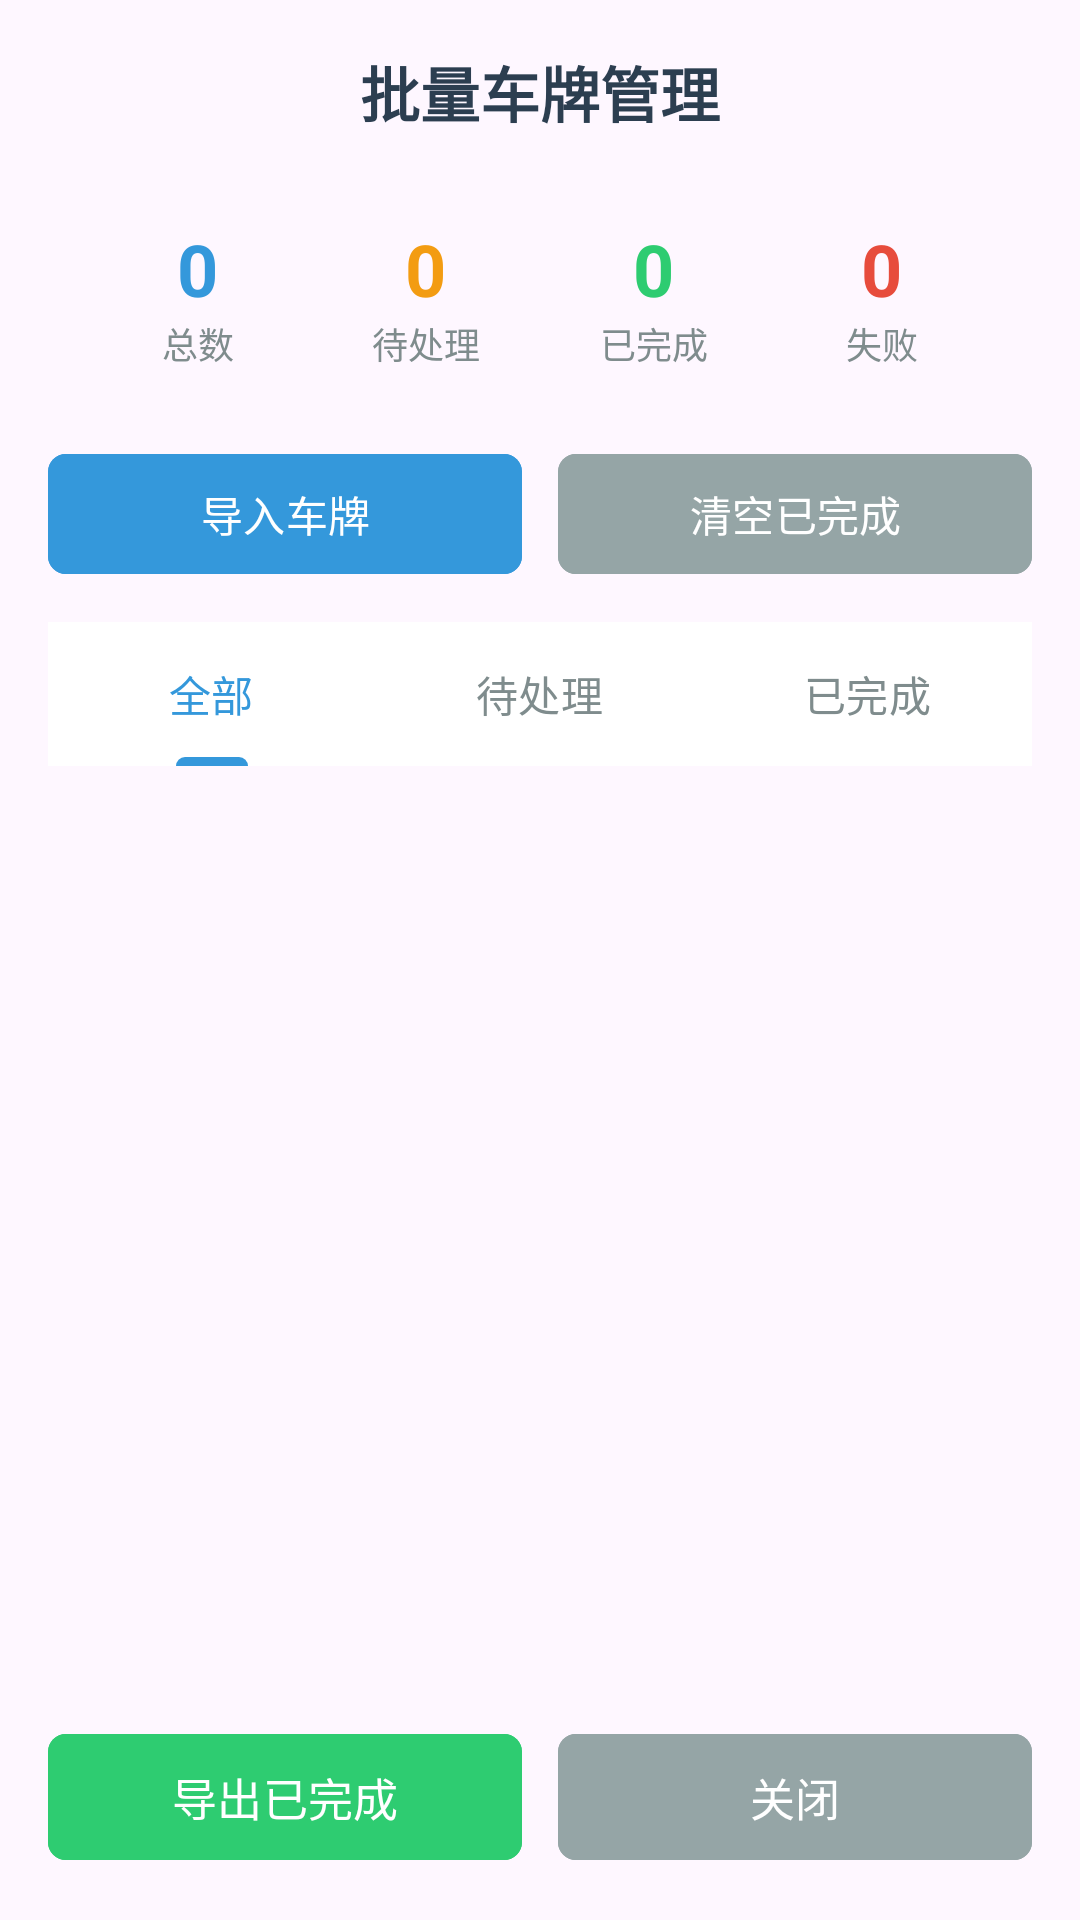

Reconstruct the res/layout file that produces this screen, plus the resources it refers to.
<!-- AndroidManifest.xml: application theme Theme.YunDuanBan -->
<!-- res/layout/dialog_plate_manager.xml -->
<?xml version="1.0" encoding="utf-8"?>
<LinearLayout xmlns:android="http://schemas.android.com/apk/res/android"
    xmlns:app="http://schemas.android.com/apk/res-auto"
    android:layout_width="match_parent"
    android:layout_height="match_parent"
    android:orientation="vertical"
    android:padding="16dp">

    
    <TextView
        android:layout_width="match_parent"
        android:layout_height="wrap_content"
        android:text="批量车牌管理"
        android:textSize="20sp"
        android:textStyle="bold"
        android:textColor="#2C3E50"
        android:gravity="center"
        android:layout_marginBottom="16dp" />

    
    <LinearLayout
        android:layout_width="match_parent"
        android:layout_height="wrap_content"
        android:orientation="horizontal"
        android:background="@drawable/instruction_background"
        android:padding="12dp"
        android:layout_marginBottom="12dp">

        <LinearLayout
            android:layout_width="0dp"
            android:layout_height="wrap_content"
            android:layout_weight="1"
            android:orientation="vertical"
            android:gravity="center">
            <TextView
                android:id="@+id/tvTotalCount"
                android:layout_width="wrap_content"
                android:layout_height="wrap_content"
                android:text="0"
                android:textSize="24sp"
                android:textStyle="bold"
                android:textColor="#3498db" />
            <TextView
                android:layout_width="wrap_content"
                android:layout_height="wrap_content"
                android:text="总数"
                android:textSize="12sp"
                android:textColor="#7f8c8d" />
        </LinearLayout>

        <LinearLayout
            android:layout_width="0dp"
            android:layout_height="wrap_content"
            android:layout_weight="1"
            android:orientation="vertical"
            android:gravity="center">
            <TextView
                android:id="@+id/tvPendingCount"
                android:layout_width="wrap_content"
                android:layout_height="wrap_content"
                android:text="0"
                android:textSize="24sp"
                android:textStyle="bold"
                android:textColor="#f39c12" />
            <TextView
                android:layout_width="wrap_content"
                android:layout_height="wrap_content"
                android:text="待处理"
                android:textSize="12sp"
                android:textColor="#7f8c8d" />
        </LinearLayout>

        <LinearLayout
            android:layout_width="0dp"
            android:layout_height="wrap_content"
            android:layout_weight="1"
            android:orientation="vertical"
            android:gravity="center">
            <TextView
                android:id="@+id/tvCompletedCount"
                android:layout_width="wrap_content"
                android:layout_height="wrap_content"
                android:text="0"
                android:textSize="24sp"
                android:textStyle="bold"
                android:textColor="#2ecc71" />
            <TextView
                android:layout_width="wrap_content"
                android:layout_height="wrap_content"
                android:text="已完成"
                android:textSize="12sp"
                android:textColor="#7f8c8d" />
        </LinearLayout>

        <LinearLayout
            android:layout_width="0dp"
            android:layout_height="wrap_content"
            android:layout_weight="1"
            android:orientation="vertical"
            android:gravity="center">
            <TextView
                android:id="@+id/tvFailedCount"
                android:layout_width="wrap_content"
                android:layout_height="wrap_content"
                android:text="0"
                android:textSize="24sp"
                android:textStyle="bold"
                android:textColor="#e74c3c" />
            <TextView
                android:layout_width="wrap_content"
                android:layout_height="wrap_content"
                android:text="失败"
                android:textSize="12sp"
                android:textColor="#7f8c8d" />
        </LinearLayout>
    </LinearLayout>

    
    <LinearLayout
        android:layout_width="match_parent"
        android:layout_height="wrap_content"
        android:orientation="horizontal"
        android:layout_marginBottom="12dp">

        <com.google.android.material.button.MaterialButton
            android:id="@+id/btnImportPlates"
            android:layout_width="0dp"
            android:layout_height="48dp"
            android:layout_weight="1"
            android:text="导入车牌"
            android:textSize="14sp"
            android:backgroundTint="#3498db"
            app:cornerRadius="6dp"
            android:layout_marginEnd="6dp" />

        <com.google.android.material.button.MaterialButton
            android:id="@+id/btnClearCompleted"
            android:layout_width="0dp"
            android:layout_height="48dp"
            android:layout_weight="1"
            android:text="清空已完成"
            android:textSize="14sp"
            android:backgroundTint="#95a5a6"
            app:cornerRadius="6dp"
            android:layout_marginStart="6dp" />
    </LinearLayout>

    
    <com.google.android.material.tabs.TabLayout
        android:id="@+id/tabLayout"
        android:layout_width="match_parent"
        android:layout_height="wrap_content"
        android:background="@android:color/white"
        app:tabMode="fixed"
        app:tabGravity="fill"
        app:tabTextColor="#7f8c8d"
        app:tabSelectedTextColor="#3498db"
        app:tabIndicatorColor="#3498db"
        android:layout_marginBottom="8dp">

        <com.google.android.material.tabs.TabItem
            android:layout_width="wrap_content"
            android:layout_height="wrap_content"
            android:text="全部" />

        <com.google.android.material.tabs.TabItem
            android:layout_width="wrap_content"
            android:layout_height="wrap_content"
            android:text="待处理" />

        <com.google.android.material.tabs.TabItem
            android:layout_width="wrap_content"
            android:layout_height="wrap_content"
            android:text="已完成" />
    </com.google.android.material.tabs.TabLayout>

    
    <ListView
        android:id="@+id/lvPlates"
        android:layout_width="match_parent"
        android:layout_height="0dp"
        android:layout_weight="1"
        android:divider="#E0E0E0"
        android:dividerHeight="1dp" />

    
    <LinearLayout
        android:layout_width="match_parent"
        android:layout_height="wrap_content"
        android:orientation="horizontal"
        android:layout_marginTop="12dp">

        <com.google.android.material.button.MaterialButton
            android:id="@+id/btnExportCompleted"
            android:layout_width="0dp"
            android:layout_height="50dp"
            android:layout_weight="1"
            android:text="导出已完成"
            android:textSize="15sp"
            android:backgroundTint="#2ecc71"
            app:cornerRadius="6dp"
            android:layout_marginEnd="6dp" />

        <com.google.android.material.button.MaterialButton
            android:id="@+id/btnClose"
            android:layout_width="0dp"
            android:layout_height="50dp"
            android:layout_weight="1"
            android:text="关闭"
            android:textSize="15sp"
            android:backgroundTint="#95a5a6"
            app:cornerRadius="6dp"
            android:layout_marginStart="6dp" />
    </LinearLayout>

</LinearLayout>
<!-- resources referenced by this layout -->
<resources>
  <style name="Theme.YunDuanBan" parent="Base.Theme.YunDuanBan" />
  <style name="Base.Theme.YunDuanBan" parent="Theme.Material3.Light.NoActionBar">
          <item name="colorPrimary">#3498db</item>
          <item name="colorPrimaryVariant">#2980b9</item>
          <item name="colorOnPrimary">#FFFFFF</item>
          <item name="colorSecondary">#2ecc71</item>
          <item name="colorSecondaryVariant">#27ae60</item>
          <item name="colorOnSecondary">#FFFFFF</item>
          <item name="android:statusBarColor">@color/white</item>
          <item name="android:windowLightStatusBar">true</item>
      </style>
  <color name="white">#FFFFFFFF</color>
</resources>
